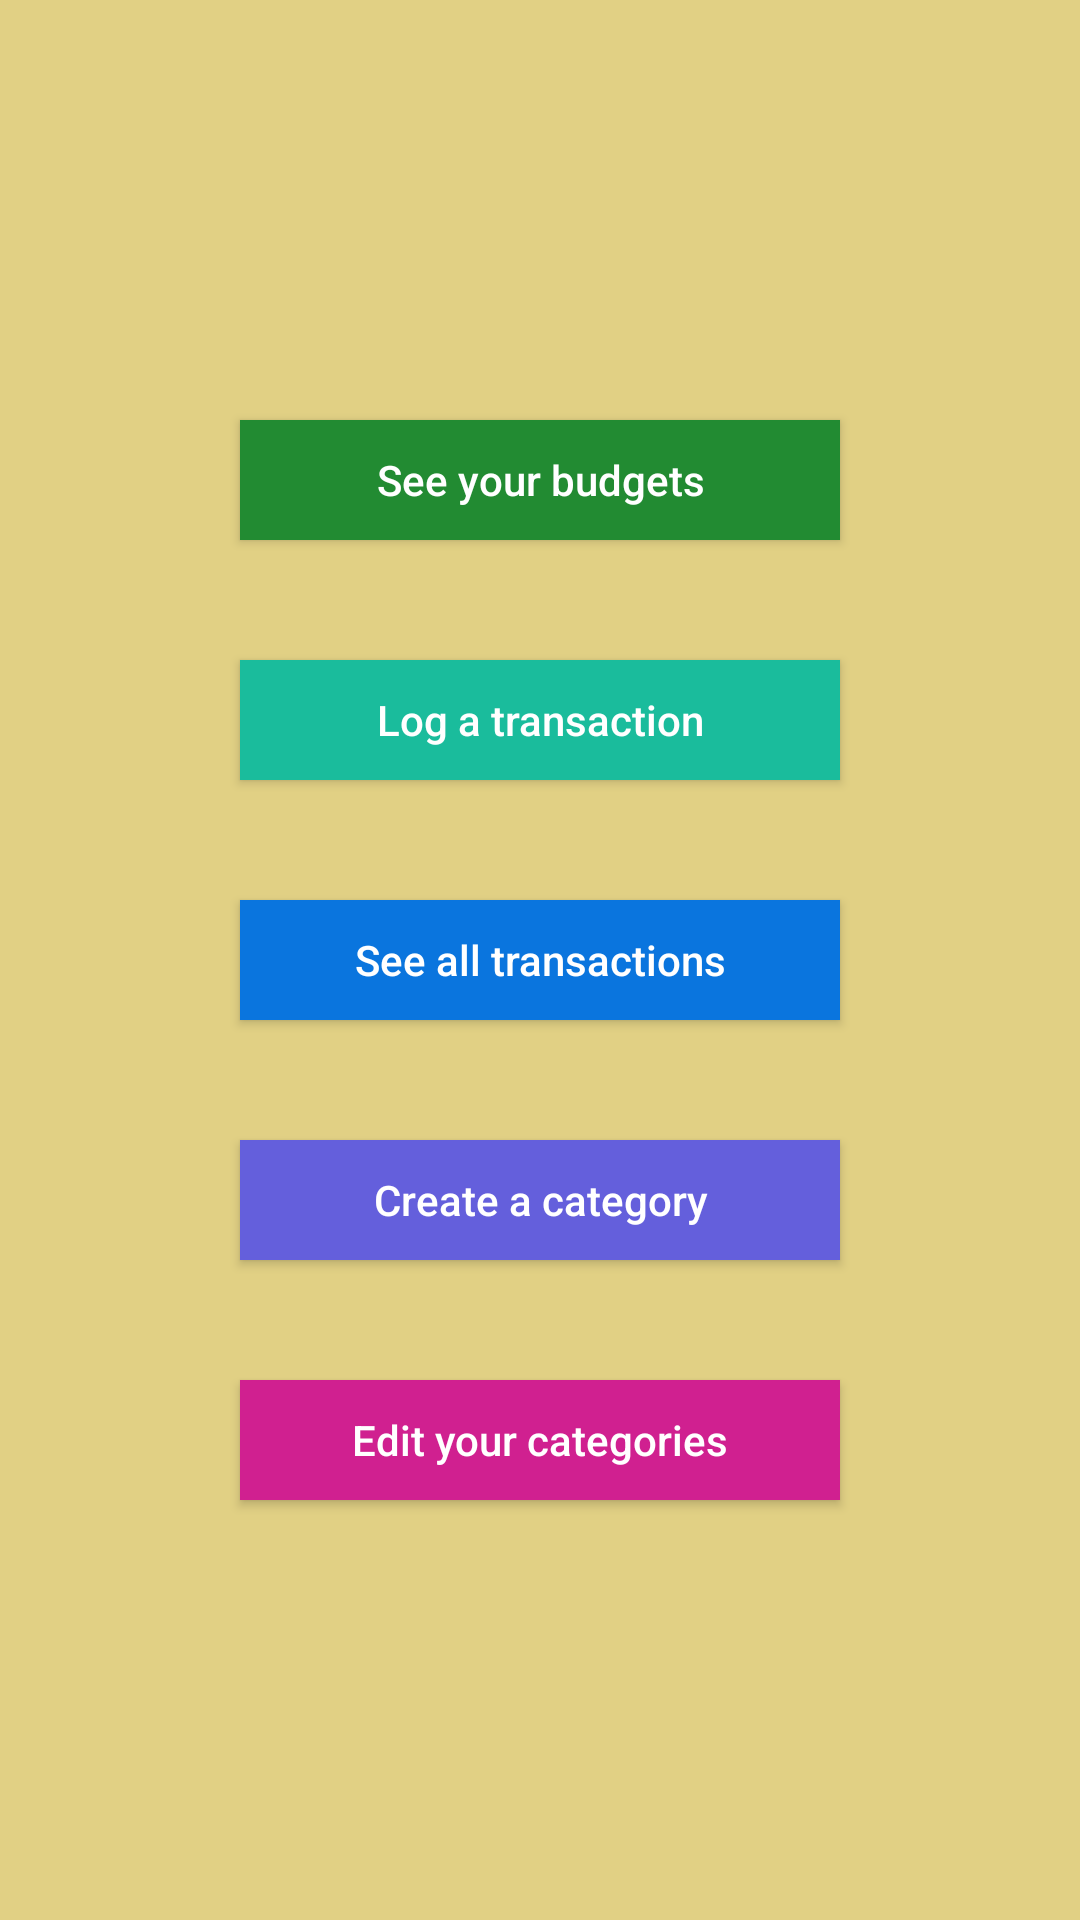

Reconstruct the res/layout file that produces this screen, plus the resources it refers to.
<!-- AndroidManifest.xml: application theme AppTheme -->
<!-- res/layout/activity_main.xml -->
<?xml version="1.0" encoding="utf-8"?>
<androidx.constraintlayout.widget.ConstraintLayout xmlns:android="http://schemas.android.com/apk/res/android"
    xmlns:app="http://schemas.android.com/apk/res-auto"
    xmlns:tools="http://schemas.android.com/tools"
    android:layout_width="match_parent"
    android:layout_height="match_parent"
    tools:context=".MainActivity"
    android:background="@color/goldLight">

    <RelativeLayout
        android:layout_width="wrap_content"
        android:layout_height="wrap_content"
        app:layout_constraintTop_toTopOf="parent"
        app:layout_constraintBottom_toBottomOf="parent"
        app:layout_constraintStart_toStartOf="parent"
        app:layout_constraintEnd_toEndOf="parent">

        <Button android:id="@+id/seeBudgetsButton"
            style="@style/OptionButton"
            android:background="@color/green"
            android:text="@string/see_budgets"/>

        <Button android:id="@+id/logTransactionButton"
            style="@style/OptionButton"
            android:background="@color/teal"
            android:text="@string/log_transaction"
            android:layout_below="@+id/seeBudgetsButton"/>

        <Button android:id="@+id/seeTransactionsButton"
            style="@style/OptionButton"
            android:background="@color/blue"
            android:text="@string/see_transactions"
            android:layout_below="@+id/logTransactionButton"/>

        <Button android:id="@+id/createCategoryButton"
            style="@style/OptionButton"
            android:background="@color/purple"
            android:text="@string/create_category"
            android:layout_below="@+id/seeTransactionsButton"/>

        <Button android:id="@+id/editCategoriesButton"
            style="@style/OptionButton"
            android:background="@color/pink"
            android:text="@string/edit_categories"
            android:layout_below="@+id/createCategoryButton"/>

    </RelativeLayout>

</androidx.constraintlayout.widget.ConstraintLayout>
<!-- resources referenced by this layout -->
<resources>
  <color name="blue">#0a75de</color>
  <color name="goldLight">#e1d084</color>
  <color name="green">#228b32</color>
  <color name="pink">#d02090</color>
  <color name="purple">#645fdc</color>
  <color name="teal">#1abc9c</color>
  <string name="create_category">Create a category</string>
  <string name="edit_categories">Edit your categories</string>
  <string name="log_transaction">Log a transaction</string>
  <string name="see_budgets">See your budgets</string>
  <string name="see_transactions">See all transactions</string>
  <style name="OptionButton">
          <item name="android:layout_width">200dp</item>
          <item name="android:layout_height">40dp</item>
          <item name="android:textColor">@color/white</item>
          <item name="android:textAllCaps">false</item>
          <item name="android:layout_margin">20dp</item>
      </style>
  <style name="AppTheme" parent="Theme.AppCompat.Light.DarkActionBar">
          
          <item name="colorPrimary">@color/colorPrimary</item>
          <item name="colorPrimaryDark">@color/colorPrimaryDark</item>
          <item name="colorAccent">@color/colorAccent</item>
      </style>
  <color name="white">#FFFFFF</color>
  <color name="colorPrimary">#008577</color>
  <color name="colorPrimaryDark">#00574B</color>
  <color name="colorAccent">#D81B60</color>
</resources>
